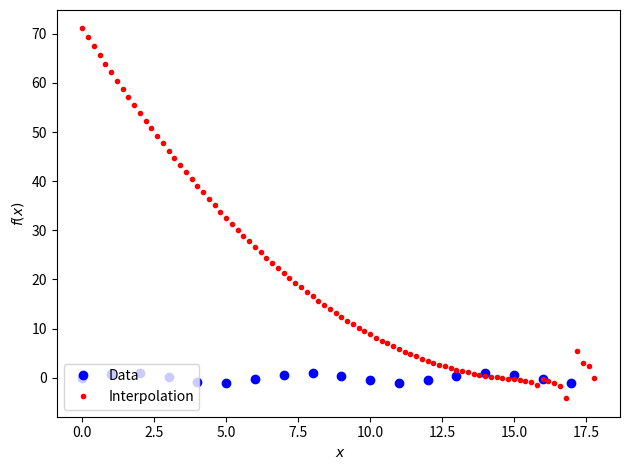

Source code (Python):
import numpy as np
import matplotlib.pyplot as plt

def f(x,xi,xi1,yi,yi1,ki,ki1):
	a = ki/6. * ( ((x-xi1)**3)/(xi-xi1) - (xi-xi1)*(x-xi1) )
	b = ki1/6. * (  ((x-xi)**3)/(xi-xi1) -(xi-xi1)*(x-xi) )
	f = a-b
	return f  

N = 18
x = np.arange(0,18,1.)
y = np.sin(x)
k = np.zeros(N,float)
A = np.zeros([N-2,N-2],float)
A[0,0] = 2*(x[0]-x[2])
A[0,1] = x[1]-x[2]

for i in range(1,N-2): #rows
	for j in range(0,N-2): #columns
		if ((i-j)==1):
			A[i,j]=x[i]-x[i+1]
		if i==j:
			A[i,j] = 2*(x[i]-x[i+2])
		if (i-j)==(-1):
			A[i,j] = x[i+1]-x[i+2]
print(A)
y1 = np.zeros(N-2,float)
for i in range(len(y)):
	if i < len(y)-2:
		y1[i] = 6*( (y[i]-y[i+1])/(x[i]-x[i+1]) - ((y[i+1])-y[i+2])/(x[i+1]-x[i+2])  )   
print(y1)

k = np.linalg.solve(A,y1)
K=[0.]
for i in range(len(k)):
	K.append(k[i])
K.append(0.)
print(K)
# Calculate the interpolation line
x1 = np.arange(0,18,0.2)
fun=np.zeros(len(x1),float)
for i in range(0,len(K)-1):
	for j in range (len(x1)-1):
		if(x[i]>=x1[j]) and (x[i]<x1[j+1]):
			ii=i
		fun[j] = f(x1[j],x[ii],x[ii+1],y[ii],y[ii+1],K[i],K[ii+1])+(y[i]*(x1[j]-x[ii+1]) - y[ii+1]*(x1[j]-x[ii]))/(x1[j] - x[ii+1]) 

graph = plt.plot(x,y,"bo",label='Data')
graph1 = plt.plot(x1,fun,"r.",label='Interpolation')
plt.xlabel(" $x$ ")
plt.ylabel("$f(x)$")
plt.legend(loc='lower left')
plt.tight_layout()
plt.show()





